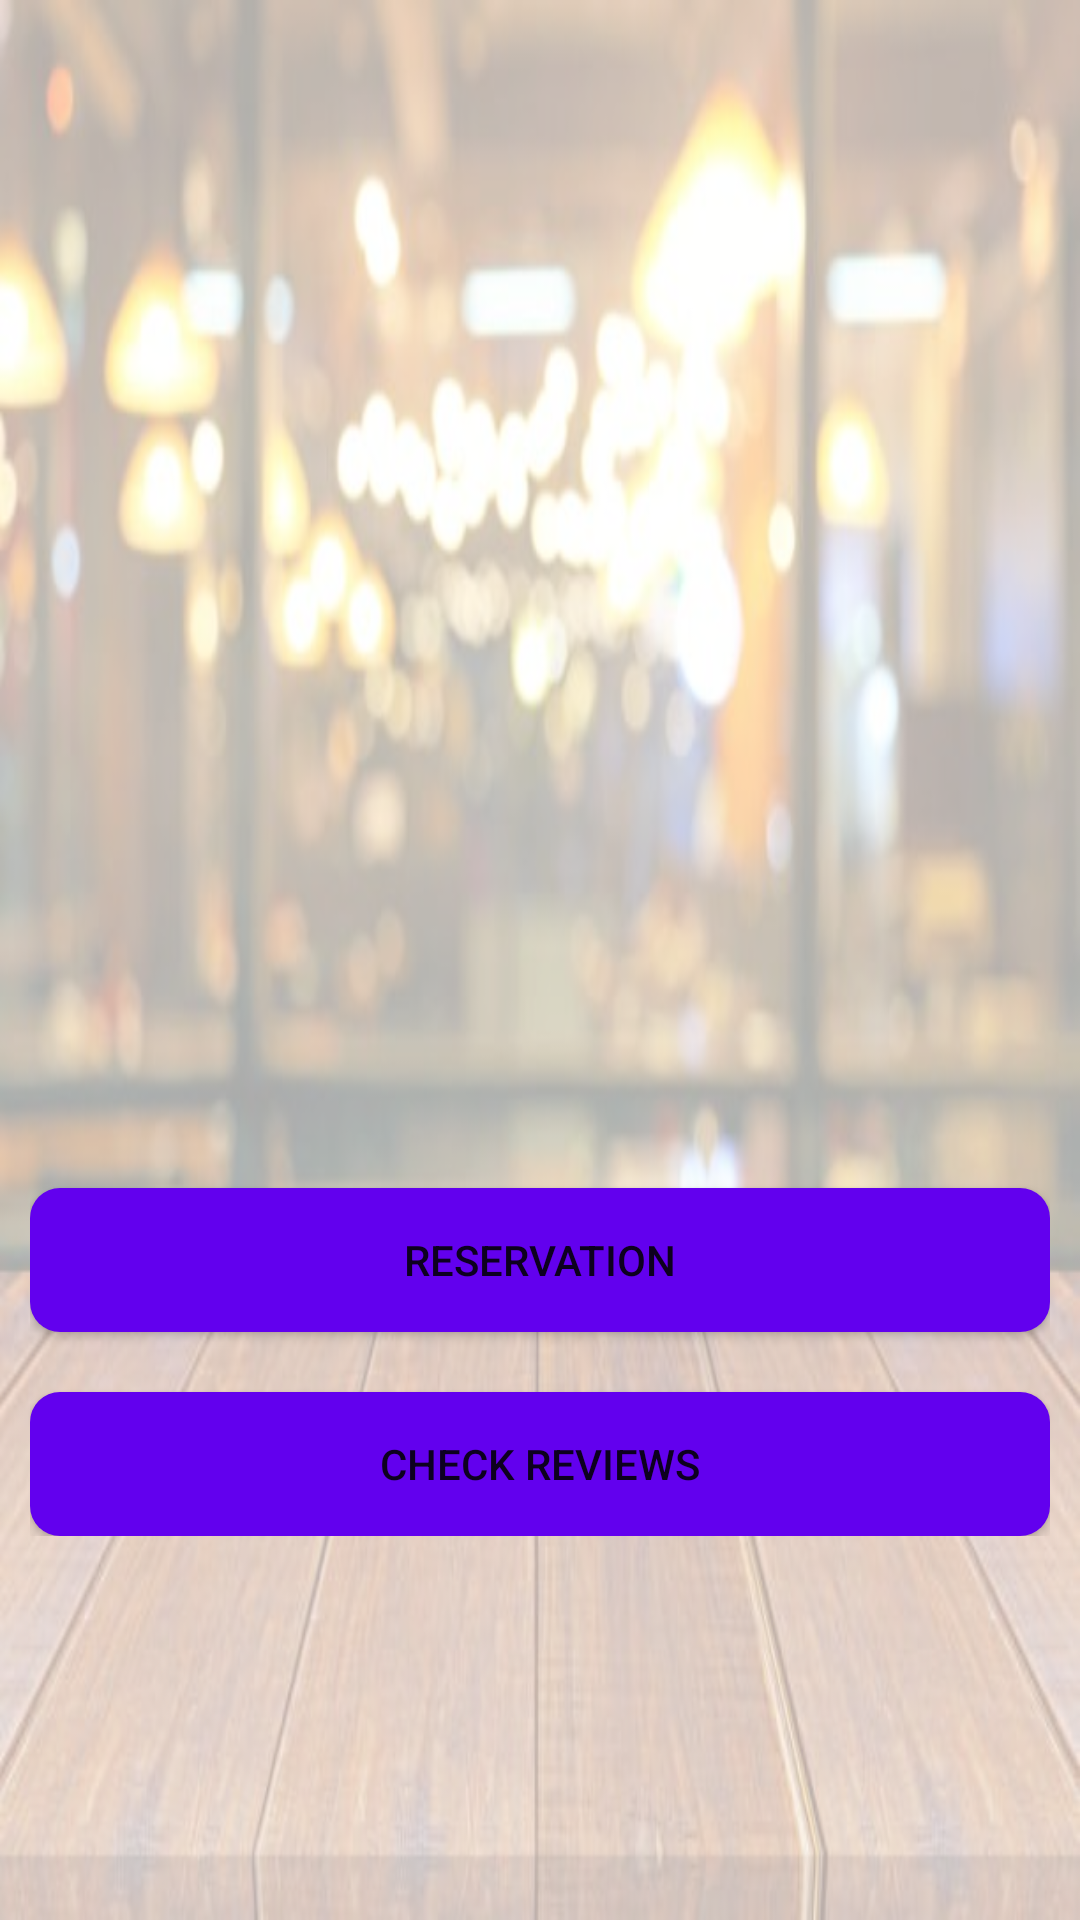

This screen was rendered from an Android layout file. Write that file and the resources it references.
<!-- AndroidManifest.xml: application theme Theme.ForFoodiesByFoodies -->
<!-- res/layout/activity_view_restaurant.xml -->
<?xml version="1.0" encoding="utf-8"?>
<LinearLayout xmlns:android="http://schemas.android.com/apk/res/android"
    xmlns:app="http://schemas.android.com/apk/res-auto"
    xmlns:tools="http://schemas.android.com/tools"
    android:layout_width="match_parent"
    android:layout_height="match_parent"
    android:gravity="center"
    android:orientation="vertical"
    android:background="@drawable/login"
    tools:context=".basic_user.ViewRestaurantActivity">

    <ScrollView
        android:id="@+id/scrollViewRestaurant"
        android:layout_width="match_parent"
        android:layout_height="match_parent">

        <LinearLayout
            android:layout_width="match_parent"
            android:layout_height="wrap_content"
            android:gravity="start"
            android:layout_marginLeft="10dp"
            android:layout_marginRight="10dp"
            android:orientation="vertical">

            <ImageView
                android:id="@+id/ivRestImage"
                android:layout_width="match_parent"
                android:layout_height="200dp"
                android:layout_marginTop="20dp" />

            <TextView
                android:id="@+id/tvRestName"

                android:layout_width="match_parent"
                android:layout_height="wrap_content"
                android:layout_marginTop="20dp"
                android:textColor="#000000"
                android:textStyle="bold" />

            <TextView
                android:id="@+id/tvLocation"
                android:layout_width="match_parent"
                android:layout_height="wrap_content"
                android:layout_marginTop="20dp"
                android:textColor="#000000"
                android:textStyle="bold" />

            <TextView
                android:id="@+id/tvTimeTable"

                android:layout_width="match_parent"
                android:layout_height="wrap_content"
                android:layout_marginTop="20dp"
                android:textColor="#000000"
                android:textStyle="bold" />

            <TextView
                android:id="@+id/tvReviews"
                android:layout_width="match_parent"
                android:layout_height="wrap_content"
                android:layout_marginTop="20dp"
                android:textColor="#000000"
                android:textStyle="bold" />

            <Button
                android:id="@+id/btnBook"
                android:layout_width="match_parent"
                android:layout_height="wrap_content"
                android:layout_marginTop="20dp"
                android:background="@drawable/round_shape"
                android:text="Reservation" />
            <Button
                android:id="@+id/btnViewRestReview"
                android:layout_width="match_parent"
                android:layout_height="wrap_content"
                android:layout_marginTop="20dp"
                android:background="@drawable/round_shape"
                android:text="Check Reviews" />

        </LinearLayout>
    </ScrollView>
</LinearLayout>
<!-- resources referenced by this layout -->
<resources>
  <!-- drawable login: png bitmap (drawable-v24, 371953 bytes) -->
  <!-- drawable round_shape (drawable-v24) -->
  <?xml version="1.0" encoding="utf-8"?>
  <shape xmlns:android="http://schemas.android.com/apk/res/android" android:shape="rectangle">
      <solid android:color="@color/design_default_color_primary" />
      <corners android:bottomRightRadius="10dp"
          android:bottomLeftRadius="10dp"
          android:topRightRadius="10dp"
          android:topLeftRadius="10dp"/>
  </shape>
  <style name="Theme.ForFoodiesByFoodies" parent="Theme.MaterialComponents.DayNight.NoActionBar">
          
          <item name="colorPrimary">@color/purple_500</item>
          <item name="colorPrimaryVariant">@color/purple_700</item>
          <item name="colorOnPrimary">@color/white</item>
          
          <item name="colorSecondary">@color/teal_200</item>
          <item name="colorSecondaryVariant">@color/teal_700</item>
          <item name="colorOnSecondary">@color/black</item>
          
          <item name="android:statusBarColor" tools:targetApi="l">?attr/colorPrimaryVariant</item>
          
      </style>
  <!-- not gathered from this repository: default colours our renderer supplied (Android Studio template values) -->
  <color name="purple_500">#FF6200EE</color>
  <color name="purple_700">#FF3700B3</color>
  <color name="teal_200">#FF03DAC5</color>
  <color name="teal_700">#FF018786</color>
  <color name="black">#FF000000</color>
  <color name="white">#FFFFFFFF</color>
</resources>
